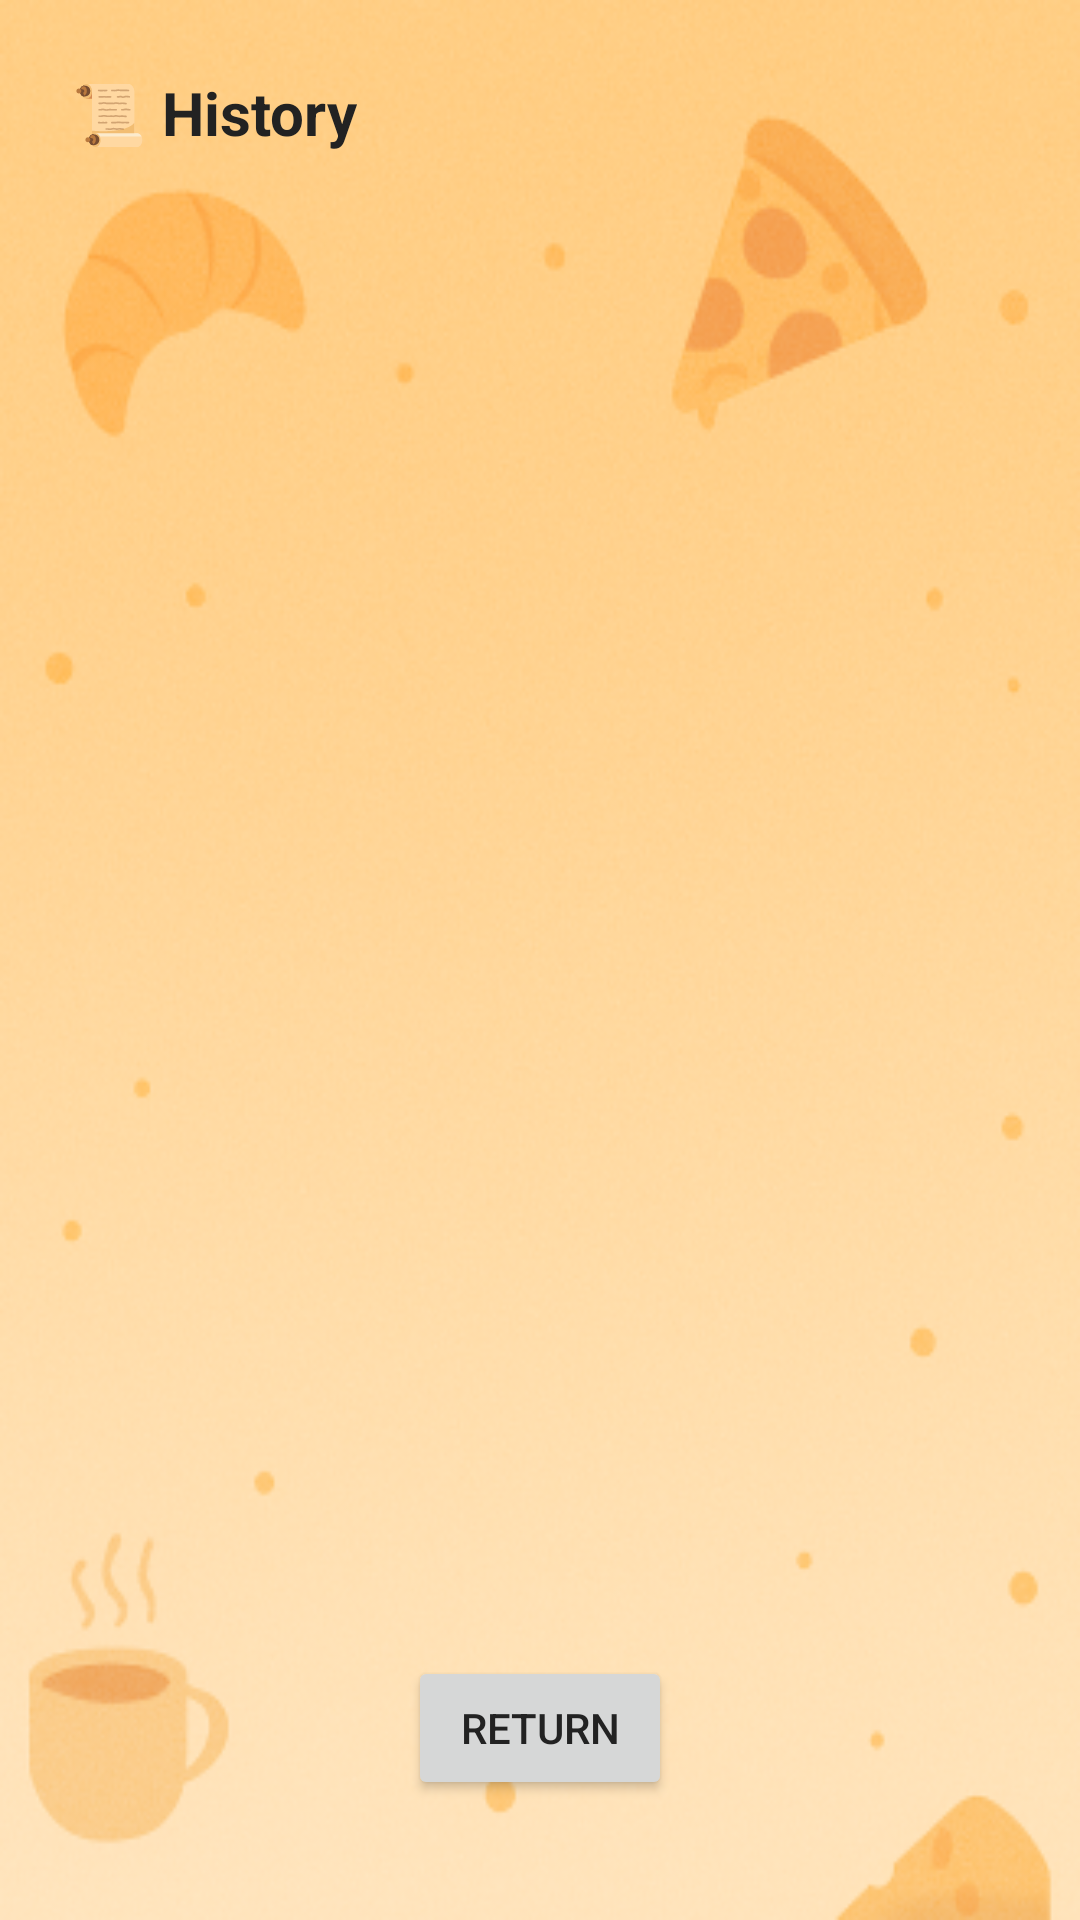

Android layout source for this screen:
<!-- AndroidManifest.xml: application theme Theme.Dinner_app -->
<!-- res/layout/activity_history.xml -->
<?xml version="1.0" encoding="utf-8"?>
<RelativeLayout xmlns:android="http://schemas.android.com/apk/res/android"
    android:layout_width="match_parent"
    android:layout_height="match_parent"
    android:padding="24dp"
    android:background="@drawable/edit_pref_background">

    
    <LinearLayout
        android:id="@+id/historyContainer"
        android:layout_width="match_parent"
        android:layout_height="wrap_content"
        android:orientation="vertical"
        android:layout_above="@+id/backToMainButton"
        android:layout_alignParentTop="true">

        <TextView
            android:id="@+id/historyTitle"
            android:layout_width="wrap_content"
            android:layout_height="wrap_content"
            android:text="📜 History"
            android:textSize="20sp"
            android:textStyle="bold"
            android:layout_marginBottom="16dp" />

        <LinearLayout
            android:id="@+id/historyList"
            android:layout_width="match_parent"
            android:layout_height="wrap_content"
            android:orientation="vertical" />
    </LinearLayout>

    
    <Button
        android:id="@+id/backToMainButton"
        android:layout_width="wrap_content"
        android:layout_height="wrap_content"
        android:text="Return"
        android:layout_centerHorizontal="true"
        android:layout_alignParentBottom="true"
        android:layout_marginBottom="16dp" />
</RelativeLayout>
<!-- resources referenced by this layout -->
<resources>
  <!-- drawable edit_pref_background: webp bitmap (drawable, 113088 bytes) -->
  <style name="Theme.Dinner_app" parent="Base.Theme.Dinner_app" />
  <style name="Base.Theme.Dinner_app" parent="Theme.Material3.DayNight.NoActionBar">
          
          
          <item name="android:textColor">#222222</item> 
          <item name="android:textColorHint">#66000000</item> 
      </style>
</resources>
